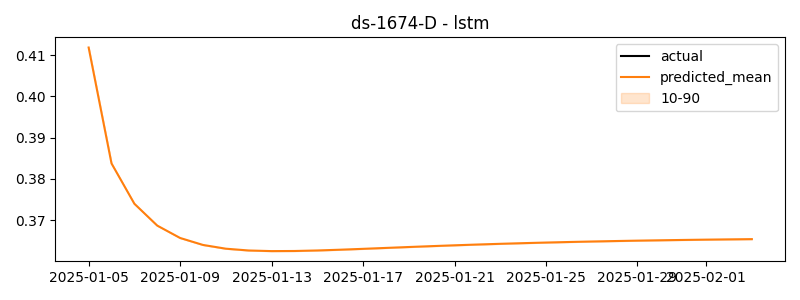

The table this chart was drawn from, first rows:
timestamp, actual, predicted
2025-01-05, 0.3507, 0.4119
2025-01-06, 0.3181, 0.3837
2025-01-07, 0.1881, 0.374
2025-01-08, 0.3076, 0.3687
2025-01-09, 0.3516, 0.3657
2025-01-10, 0.3632, 0.364
2025-01-11, 0.3584, 0.3631
2025-01-12, 0.3415, 0.3626
2025-01-13, 0.3203, 0.3625
2025-01-14, 0.3414, 0.3625
2025-01-15, 0.3411, 0.3626
2025-01-16, 0.3206, 0.3628
2025-01-17, 0.3175, 0.363
2025-01-18, 0.7409, 0.3633
2025-01-19, 1.376, 0.3635
2025-01-20, 1.652, 0.3637
2025-01-21, 1.723, 0.3639
2025-01-22, 1.742, 0.3641
2025-01-23, 1.642, 0.3643
2025-01-24, 1.638, 0.3644
2025-01-25, 1.693, 0.3646
2025-01-26, 1.677, 0.3647
2025-01-27, 1.79, 0.3648
2025-01-28, 1.835, 0.3649
2025-01-29, 1.717, 0.365
2025-01-30, 1.683, 0.3651
2025-01-31, 1.69, 0.3652
2025-02-01, 1.7, 0.3653
2025-02-02, 1.669, 0.3653
2025-02-03, 1.658, 0.3654
